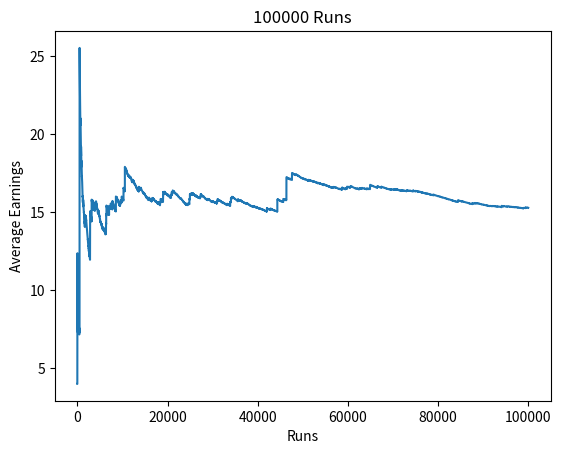

This figure's Python source:
#importing packages
import numpy as np
import matplotlib.pyplot as plt

def St_Pradaox_Game(n_simulations):
    res = 0
    arr1 = []
    arr2=[]
    for i in range(n_simulations):
        
        coin = 1
        heads_so_far = 0
        
        while coin == 1:
            #creating bionomial distribution for flip
            coin = np.random.binomial(1, 0.5)
            #if coin toss is = 1, then we keep going and
            # count the # of consecutive tails
            if coin == 1:
                heads_so_far += 1
        
        #we enter this when we break our streak
        # if we get more than 1 head...
        
            #...we calculate our winnings
        new_res = 2 ** (heads_so_far+1)
        #and append it to our running total for the simulation
        res += new_res
        #and append the instance to a list
        arr1.append(new_res)
        arr2.append(res / len(arr1))

  
    arr1 = np.array(arr1, dtype=np.int32)
    print("Total Winnings:", res)
    print("Expected Winnings:", res / n)
    print("Median Winnings:", np.median(arr1), "\n")

    bins = np.bincount(arr1)
    unique = np.unique(arr1)

    for u in unique:
        print("Won ${}: {} times".format(u, bins[u]))

    plt.plot(arr2)
    plt.title(str(n_simulations) +" Runs")
    plt.xlabel('Runs')
    plt.ylabel('Average Earnings')
    

#driver code
n = 100000
St_Pradaox_Game(n)
